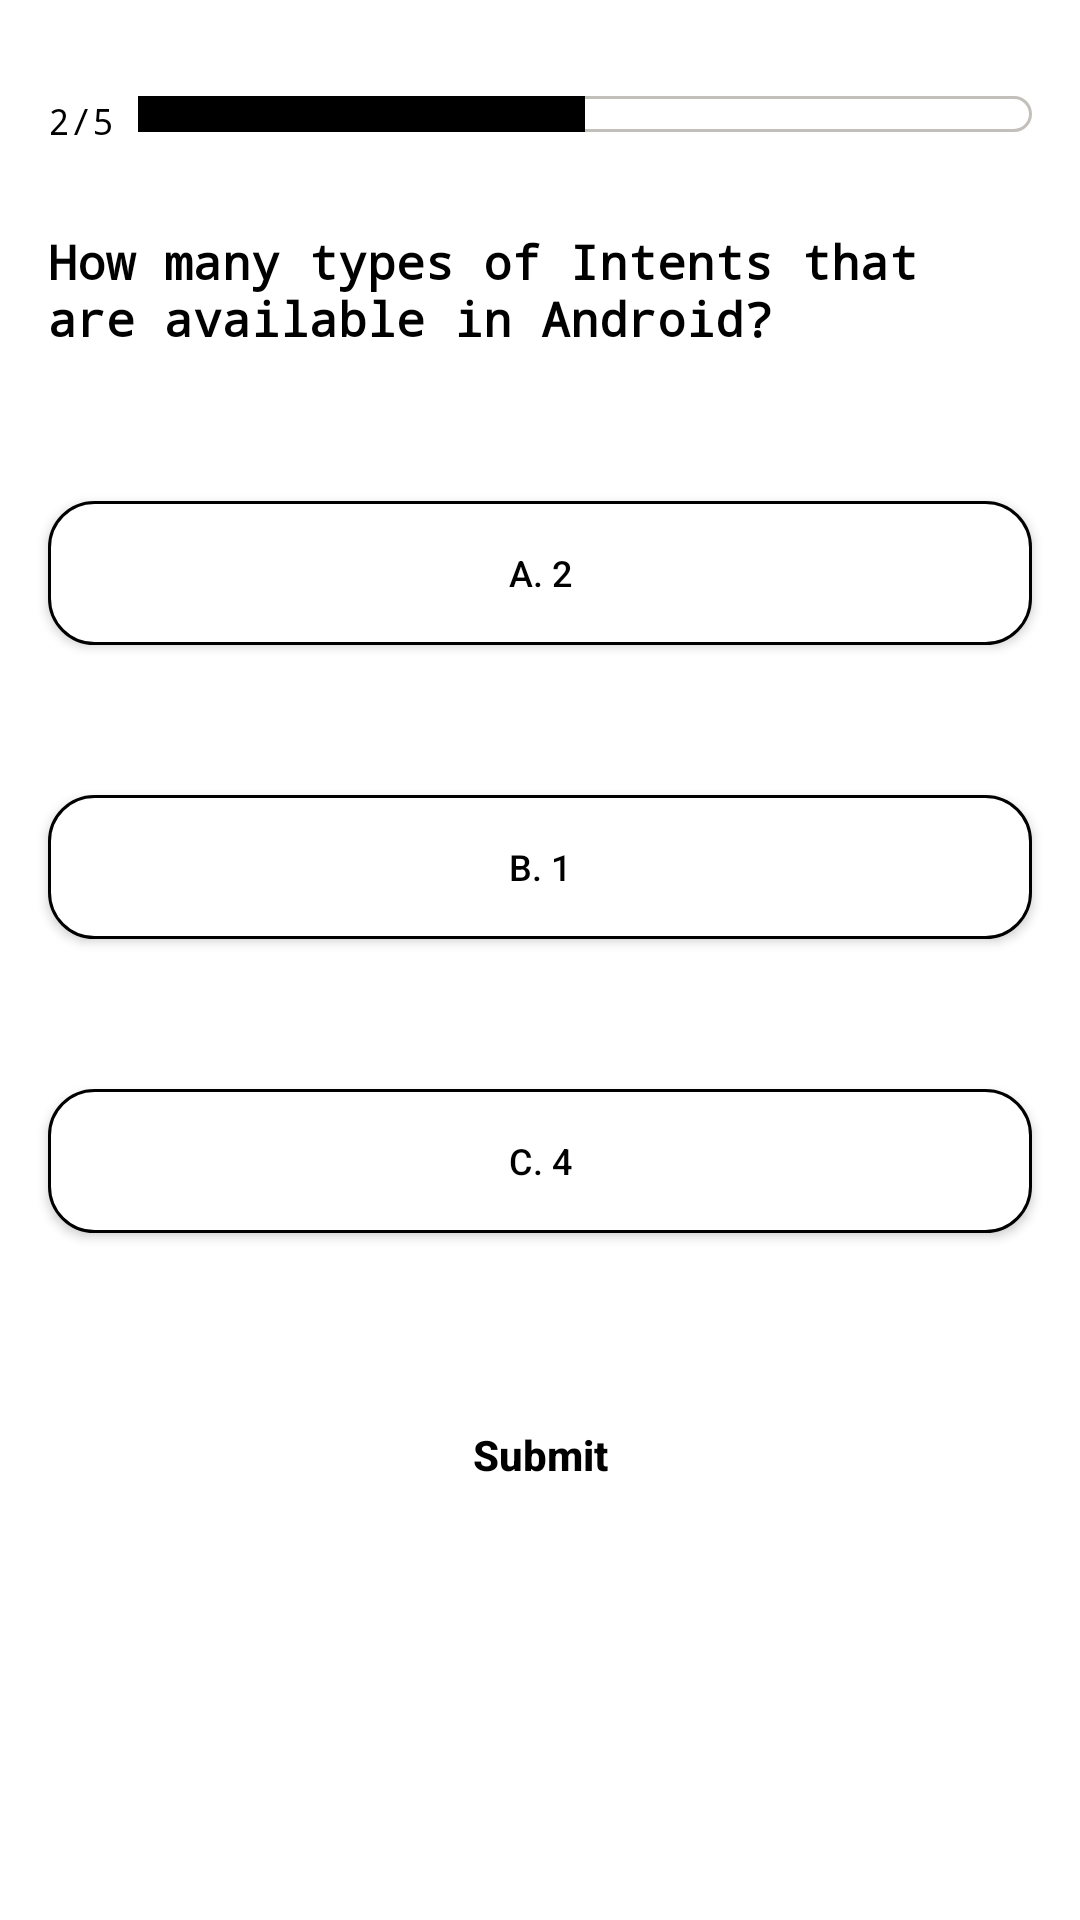

Android layout source for this screen:
<!-- AndroidManifest.xml: application theme Theme.QuizApp -->
<!-- res/layout/quiz_two.xml -->
<?xml version="1.0" encoding="utf-8"?>

<LinearLayout xmlns:android="http://schemas.android.com/apk/res/android"
    android:layout_width="match_parent"
    android:layout_height="match_parent"
    android:orientation="vertical">

    <LinearLayout
        android:layout_width="match_parent"
        android:layout_height="wrap_content"
        android:layout_marginStart="16dp"
        android:layout_marginEnd="16dp"
        android:layout_marginTop="32dp"
        android:orientation="horizontal">

        <TextView
            android:layout_width="wrap_content"
            android:layout_height="wrap_content"
            android:textColor="@color/black"
            android:textSize="12sp"
            android:fontFamily="monospace"
            android:text="@string/_2_5"/>

        <LinearLayout
            android:layout_width="match_parent"
            android:layout_height="wrap_content"
            android:layout_marginStart="8dp"
            android:orientation="horizontal"
            android:background="@drawable/bg_progress">

            <View
                android:layout_width="wrap_content"
                android:layout_height="12dp"
                android:background="@color/black"
                android:layout_weight="2"/>

            <View
                android:layout_width="wrap_content"
                android:layout_height="12dp"
                android:layout_weight="2"/>

        </LinearLayout>

    </LinearLayout>

    <TextView
        android:layout_width="match_parent"
        android:layout_height="wrap_content"
        android:layout_marginStart="16dp"
        android:layout_marginEnd="16dp"
        android:layout_marginTop="28dp"
        android:textSize="16sp"
        android:textColor="@color/black"
        android:textStyle="bold"
        android:fontFamily="monospace"
        android:text="@string/q2"/>

    <androidx.appcompat.widget.AppCompatButton
        android:id="@+id/btnTwoA"
        android:layout_width="match_parent"
        android:layout_height="wrap_content"
        android:layout_marginStart="16dp"
        android:layout_marginTop="50dp"
        android:layout_marginEnd="16dp"
        android:text="A. 2"
        android:textAllCaps="false"
        android:textColor="@color/black"
        android:textStyle="normal"
        android:textSize="12sp"
        android:background="@drawable/btn_ans" />

    <androidx.appcompat.widget.AppCompatButton
        android:id="@+id/btnTwoB"
        android:layout_width="match_parent"
        android:layout_height="wrap_content"
        android:layout_marginStart="16dp"
        android:layout_marginTop="50dp"
        android:layout_marginEnd="16dp"
        android:text="B. 1"
        android:textAllCaps="false"
        android:textColor="@color/black"
        android:textStyle="normal"
        android:textSize="12sp"
        android:background="@drawable/btn_ans" />

    <androidx.appcompat.widget.AppCompatButton
        android:id="@+id/btnTwoC"
        android:layout_width="match_parent"
        android:layout_height="wrap_content"
        android:layout_marginStart="16dp"
        android:layout_marginTop="50dp"
        android:layout_marginEnd="16dp"
        android:text="C. 4"
        android:textAllCaps="false"
        android:textColor="@color/black"
        android:textStyle="normal"
        android:textSize="12sp"
        android:background="@drawable/btn_ans" />

    <androidx.appcompat.widget.AppCompatButton
        android:id="@+id/submitTwo"
        android:layout_width="match_parent"
        android:layout_height="wrap_content"
        android:layout_marginStart="16dp"
        android:layout_marginTop="50dp"
        android:layout_marginEnd="16dp"
        android:text="@string/submit"
        android:textAllCaps="false"
        android:textColor="@color/black"
        android:textStyle="bold"
        android:textSize="14sp"
        android:background="@drawable/bg_normal_btn" />

</LinearLayout>
<!-- resources referenced by this layout -->
<resources>
  <color name="black">#FF000000</color>
  <!-- drawable bg_progress (drawable) -->
  <?xml version="1.0" encoding="utf-8"?>
  
  <shape xmlns:android="http://schemas.android.com/apk/res/android">
      <corners  android:radius="12dp" />
      <gradient
          android:angle="-45"
          android:startColor="@android:color/transparent"
          android:centerColor="@android:color/transparent"
          android:endColor="@android:color/transparent"
          android:type="linear" />
      <stroke
          android:width="1dp"
          android:color="@color/grey"/>
  </shape>
  <!-- drawable btn_ans (drawable) -->
  <?xml version="1.0" encoding="utf-8"?>
  
  <shape xmlns:android="http://schemas.android.com/apk/res/android">
      <corners  android:radius="15dp" />
  
      <stroke android:color="@color/black"
          android:width="1dp"/>
      <gradient
          android:angle="-45"
          android:startColor="@color/white"
          android:centerColor="@color/white"
          android:endColor="@color/white"
          android:type="linear" />
  </shape>
  <string name="_2_5">2/5</string>
  <string name="q2">How many types of Intents that are available in Android?</string>
  <string name="submit">Submit</string>
  <style name="Theme.QuizApp" parent="Theme.MaterialComponents.DayNight.DarkActionBar">
          
          <item name="colorPrimary">@color/purple_500</item>
          <item name="colorPrimaryVariant">@color/purple_700</item>
          <item name="colorOnPrimary">@color/white</item>
          
          <item name="colorSecondary">@color/teal_200</item>
          <item name="colorSecondaryVariant">@color/teal_700</item>
          <item name="colorOnSecondary">@color/black</item>
          
          <item name="android:statusBarColor" tools:targetApi="l">?attr/colorPrimaryVariant</item>
          
      </style>
  <color name="grey">#C3C0BB</color>
  <color name="white">#FFFFFFFF</color>
  <color name="purple_500">#FF6200EE</color>
  <color name="purple_700">#FF3700B3</color>
  <color name="teal_200">#FF03DAC5</color>
  <color name="teal_700">#FF018786</color>
</resources>
